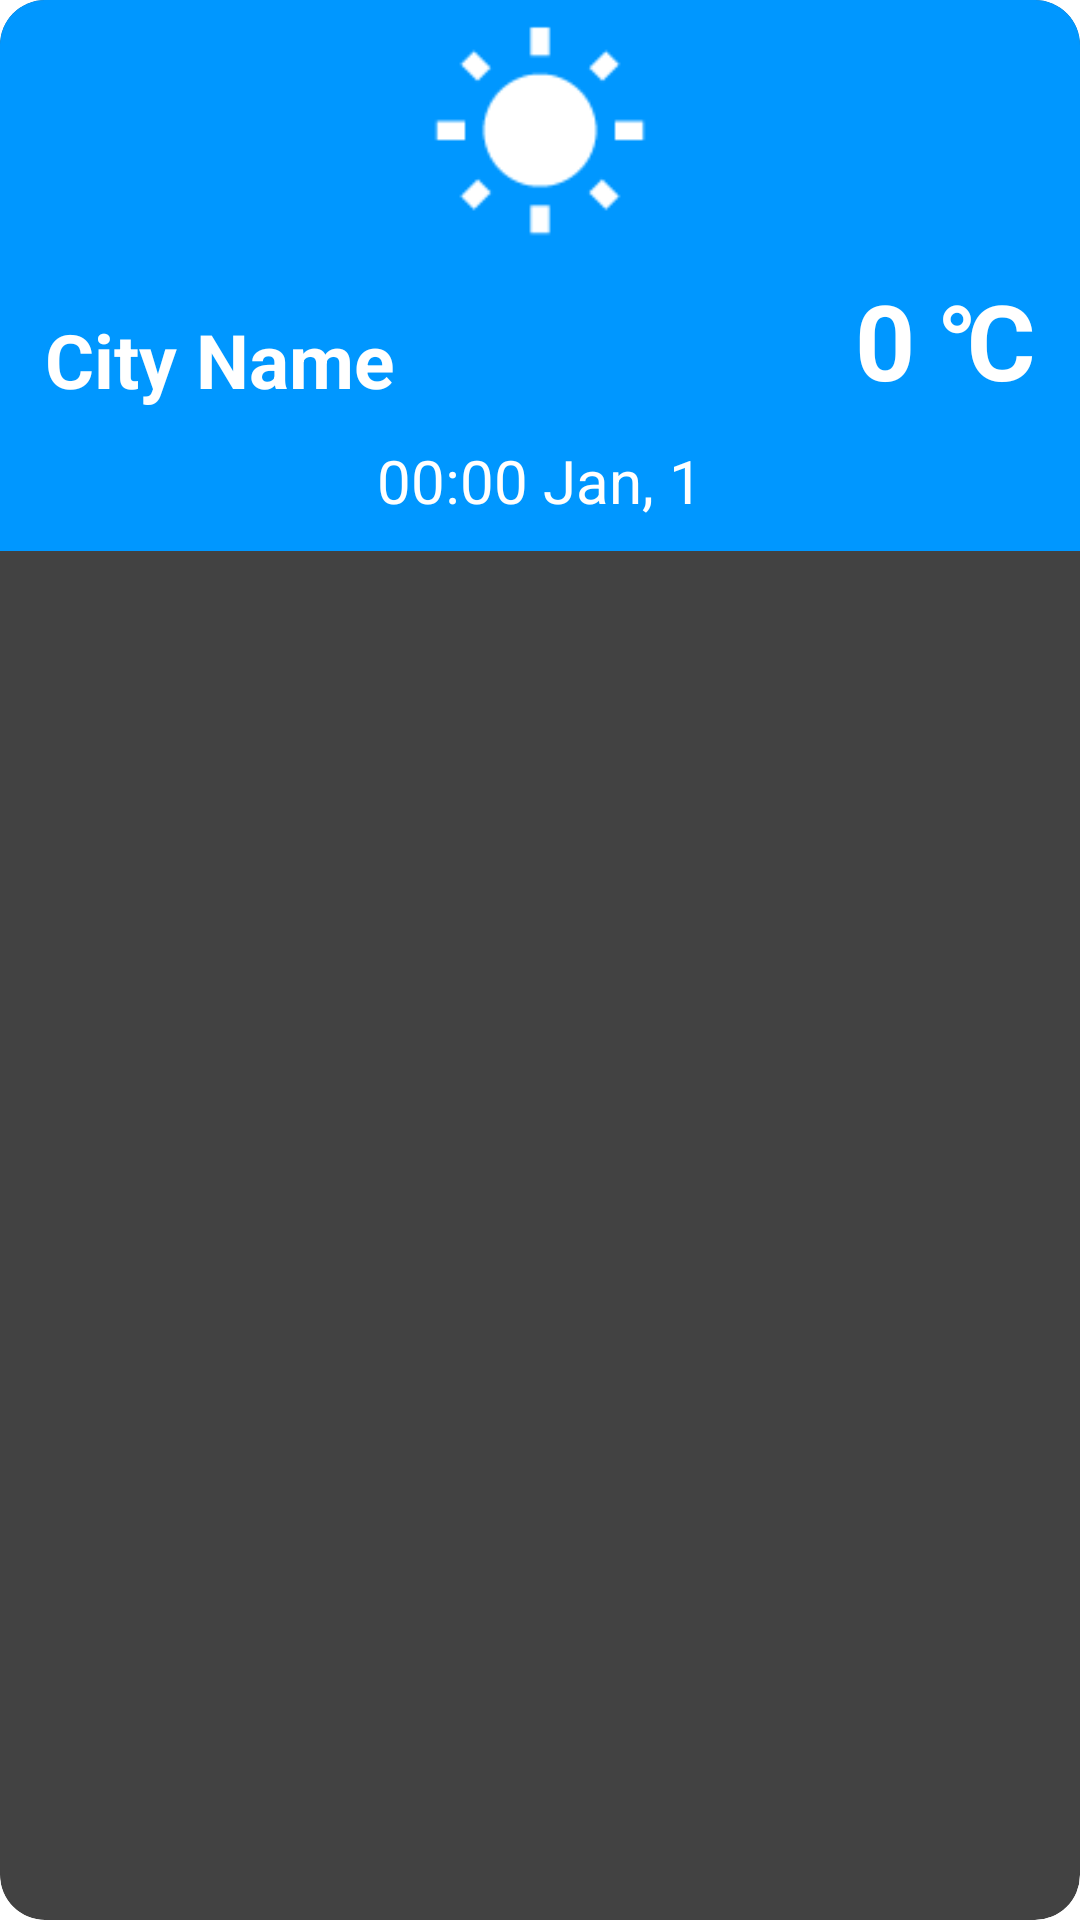

Write the Android layout XML for this screen, with the resource values it uses.
<!-- AndroidManifest.xml: application theme Theme.FinalProject -->
<!-- res/layout/city_card.xml -->
<?xml version="1.0" encoding="utf-8"?>
<androidx.cardview.widget.CardView xmlns:android="http://schemas.android.com/apk/res/android"
    xmlns:app="http://schemas.android.com/apk/res-auto"
    android:layout_width="350dp"
    android:layout_height="wrap_content"
    android:layout_gravity="center"
    android:layout_margin="20dp"
    android:background="@drawable/color1"
    app:cardCornerRadius="15dp"
    app:cardElevation="10dp">

    <LinearLayout
        android:layout_width="match_parent"
        android:layout_height="wrap_content"
        android:background="@color/blue"
        android:orientation="vertical">

        <LinearLayout
            android:layout_width="match_parent"
            android:layout_height="wrap_content"
            android:orientation="horizontal">

            <ImageView
                android:id="@+id/cardWeatherIcon"
                android:layout_width="fill_parent"
                android:layout_height="match_parent"
                android:scaleX="2.5"
                android:scaleY="2.5"
                android:contentDescription="@string/description"
                android:padding="30dp"
                android:src="@drawable/baseline_wb_sunny_24" />
        </LinearLayout>

        <LinearLayout
            android:layout_width="match_parent"
            android:layout_height="match_parent"
            android:orientation="horizontal">

            <TextView
                android:id="@+id/cardCityName"
                android:layout_width="wrap_content"
                android:layout_height="fill_parent"
                android:layout_marginStart="15dp"
                android:gravity="bottom"
                android:text="@string/city_name"
                android:textColor="@color/white"
                android:textSize="25sp"
                android:textStyle="bold" />

            <TextView
                android:id="@+id/cardTemperature"
                android:layout_width="fill_parent"
                android:layout_height="wrap_content"
                android:layout_marginEnd="15dp"
                android:text="@string/temperature_symbol"
                android:textAlignment="textEnd"
                android:textColor="@color/white"
                android:textSize="35sp"
                android:textStyle="bold" />
        </LinearLayout>

        <TextView
            android:id="@+id/cardDateTime"
            android:layout_width="match_parent"
            android:layout_height="wrap_content"
            android:text="@string/date_time"
            android:textAlignment="center"
            android:textColor="@color/white"
            android:textSize="20sp"
            android:padding="10dp"/>
    </LinearLayout>

    
    
    
    
    
    
    
    
    


    
    
    
    
    
    
    
    
    


</androidx.cardview.widget.CardView>
<!-- resources referenced by this layout -->
<resources>
  <color name="blue">#0097FF</color>
  <color name="white">#FFFFFFFF</color>
  <!-- drawable baseline_wb_sunny_24 (drawable) -->
  <vector android:height="30dp" android:tint="#FFFFFF"
      android:viewportHeight="24" android:viewportWidth="24"
      android:width="30dp" xmlns:android="http://schemas.android.com/apk/res/android">
      <path android:fillColor="@android:color/white" android:pathData="M6.76,4.84l-1.8,-1.79 -1.41,1.41 1.79,1.79 1.42,-1.41zM4,10.5L1,10.5v2h3v-2zM13,0.55h-2L11,3.5h2L13,0.55zM20.45,4.46l-1.41,-1.41 -1.79,1.79 1.41,1.41 1.79,-1.79zM17.24,18.16l1.79,1.8 1.41,-1.41 -1.8,-1.79 -1.4,1.4zM20,10.5v2h3v-2h-3zM12,5.5c-3.31,0 -6,2.69 -6,6s2.69,6 6,6 6,-2.69 6,-6 -2.69,-6 -6,-6zM11,22.45h2L13,19.5h-2v2.95zM3.55,18.54l1.41,1.41 1.79,-1.8 -1.41,-1.41 -1.79,1.8z"/>
  </vector>
  <!-- drawable color1 (drawable) -->
  <?xml version="1.0" encoding="utf-8"?>
  <shape xmlns:android="http://schemas.android.com/apk/res/android">
      <gradient
          android:endColor="#0097FF"
          android:startColor="#61F0FF" />
  
  </shape>
  <string name="city_name">City Name</string>
  <string name="date_time">00:00 Jan, 1</string>
  <string name="description">Description</string>
  <string name="temperature_symbol">0 \u2103</string>
</resources>
